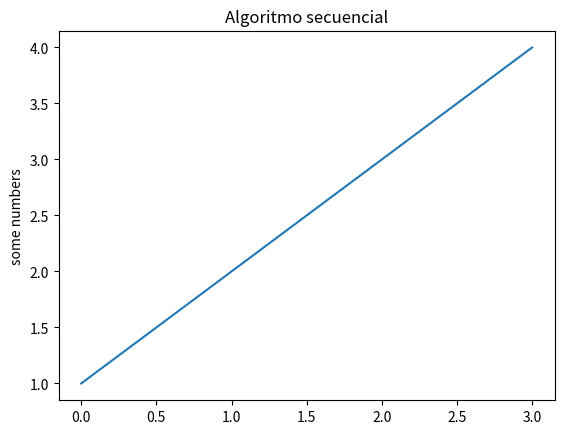

Write Python code to recreate this figure. (Note: this script raises an exception after producing the figure.)
import matplotlib.pyplot as plt
plt.title('Algoritmo secuencial')
plt.plot([1,2,3,4])
plt.ylabel('some numbers')
fig1 = plt.gcf()
plt.show()
fig1.savefig('images/plot1.png', format="png")